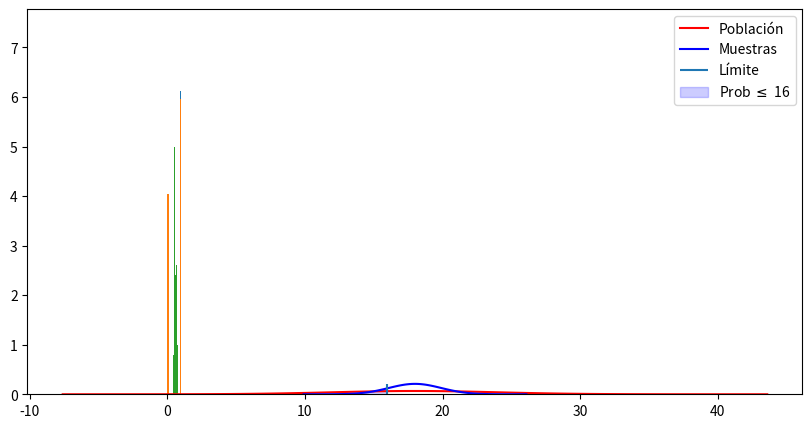
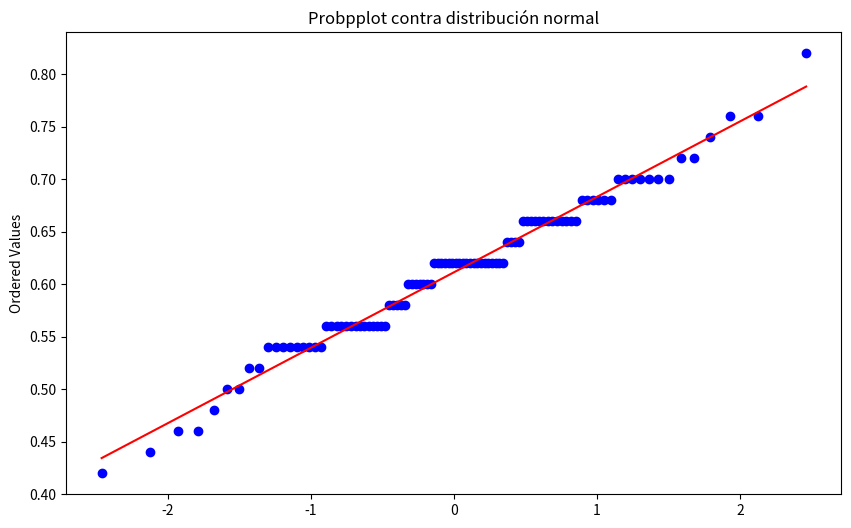
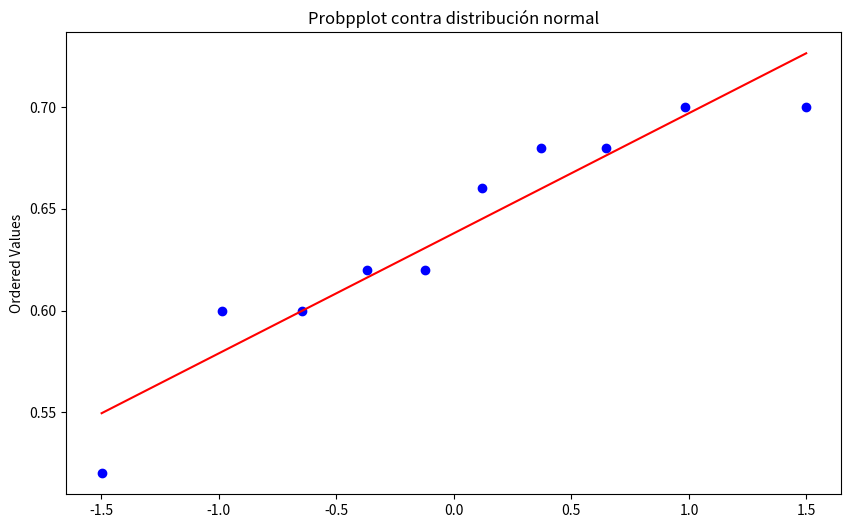
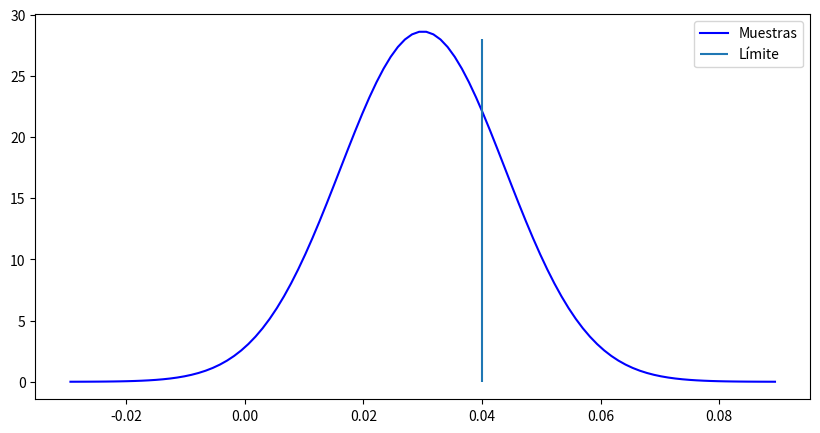
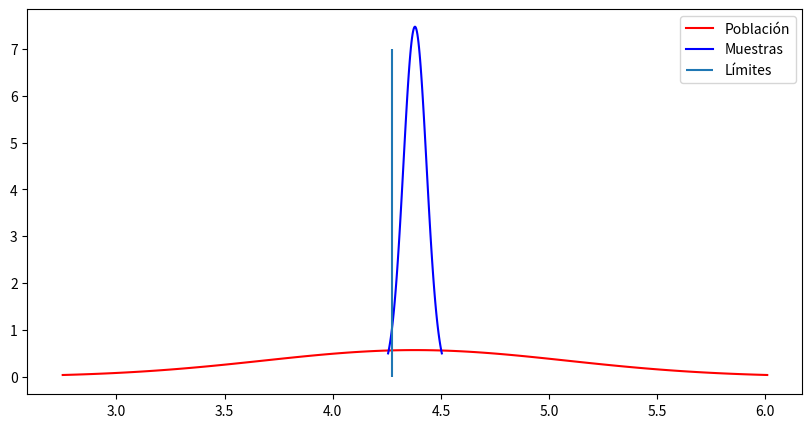

The matplotlib source for these figures, in order:
# Importamos librerias 
import numpy as np 
from scipy import stats 
import matplotlib.pyplot as plt 
import pandas as pd 

# X = Diámetro tortas, sigue una Distribución Normal =>    𝑋~𝑁(18;6)
# Definir parámetros 𝑋~N(mu, sigma) 
Mu = 18
Sigma = 6  #sigma población


# Estadisticos 𝑋barra~𝑁(18; 6/√10), debido a que Población es Normal y 
# como se conoce Sigma población, esto a pesar de ser una muestra <30.
# 𝑋barra~N(Mu, sigma/raiz(n)) 
n = 10
xbarra_barra = Mu
Sigma_xbarra = Sigma / np.sqrt(n) # TLC  Sigma muestral = Sigma pob / raiz (n)

# Visualizar
# Graficando la distribución normal de población y medias

# Proyectar distribución población
poblacion = stats.norm(Mu, Sigma)
x = np.linspace(poblacion.ppf(0.00001), poblacion.ppf(0.99999), 100)
pdf = poblacion.pdf(x) #funcion densidad probabilidad

# proyectar distribución medias n=10
medias = stats.norm(xbarra_barra, Sigma_xbarra)
x_m = np.linspace(medias.ppf(0.00001), medias.ppf(0.99999), 100)
pdf_m = medias.pdf(x_m) # funcion densidad probabilidad

limite = 16 # límite

plt.figure(figsize=(10, 5)) # tamaño gráfico
plt.plot(x, pdf,"r") # población fit
plt.plot(x_m, pdf_m,"b", ) # medias fit
plt.vlines(ymin=0, ymax=0.2, x=limite)# Límite
plt.fill_between(x_m, pdf_m,
                 where = (x_m < limite),
                 color='b', alpha=0.2, label='Prob <= 16')
plt.legend(['Población','Muestras', 'Límite', 'Prob $\leq$ 16'])
plt.show()


# En una muestra de 10 tortas, ¿Cuál es la probabilidad de encontrar tortas 
# de diámetro promedio inferior a 16 cm?
# 𝑃(𝑥barra ≤ 16)

# calcular 𝑃(𝑥barra ≤ 16)

prob_16 = stats.norm(Mu, Sigma_xbarra).cdf(limite)
print(f'Prob <= 16: {prob_16: 6.4f}')

# Tu código aquí ...



# Tu código aquí ...



# Creamos población de 10000 clientes "Satisfechos: 1 " o "No satisfechos: 0", 
# donde el 60% está Satisfecho

N = 10000
n = 1
p = 0.6

pob = np.random.RandomState(seed=2).binomial(n, p, size=N)

# graficar histograma de la población
plt.hist(pob, density=True)
plt.show

# calcular parámetros
prop_pob = np.mean(pob) # Note que una proporción es una media de ceros y unos!
sigma_pob = np.std(pob)

print(f'Proporción poblacional: {prop_pob:6.4f}')
print(f'Desviación estándar poblacional: {sigma_pob:6.4f}')

# Otra forma
sigma_pob2 = np.sqrt(prop_pob * (1 - prop_pob))
print(f'Otra forma de sigma: {sigma_pob2:6.4f}')

# Graficando Binomial
n, p = 1, 0.6 # parámetros de forma 
binomial = stats.binom(n, p) # Distribución
pob2 = binomial.rvs(size=N)
plt.hist(pob2, density=True)
plt.show()

# Muestreo
# sacar m muestras de tamaño n, calcular la proporción muestral

n = 50
m = 100
muestras = []
for i in range(m):
    muestras_n = np.random.choice(pob, n, replace=True)
    #Ahora calculamos la proporción muestral (p muestra) de cada muestra
    muestras.append(muestras_n.mean())

for i, m in enumerate(muestras):
    print(f'Muestra {i} \tp muestra: {m:4.2f}')

# Crearemos la lista de p muestral (proporciones muestrales) para después 
# graficar y ejecutar test de normalidad

p_barra = np.mean(muestras)
sigma_pbar = np.std(muestras)
print(f"Media de proporciones: {p_barra: 6.4f}")
print(f"sigma de proporciones: {sigma_pbar: 6.4f}")

plt.hist(muestras, bins=8, density=True) 
plt.show()

# crear gráfico de probabilidad
fig, ax = plt.subplots(1,1, figsize=(10,6))
x = muestras
prob = stats.probplot(x, dist=stats.norm, plot=ax)
ax.set_xlabel(None)
ax.set_title('Probpplot contra distribución normal')

#comprobar normalidad de los datos con Anderson-Darling
tsad = stats.anderson(muestras, dist='norm')

# crear gráfico de probabilidad
fig, ax = plt.subplots(1,1, figsize=(10,6))
x = muestras[:10]
prob = stats.probplot(x, dist=stats.norm, plot=ax)
ax.set_xlabel(None)
ax.set_title('Probpplot contra distribución normal')

#comprobar normalidad de los datos con Anderson-Darling
tsad = stats.anderson(muestras, dist='norm')

prob

print(f'Test estadístico de Anderson-Darling: {tsad[0]:6.4f}')
print(f'Valores críticos: {tsad[1]}')
print(f'Niveles de significancia: {tsad[2]}')

# Tu código aquí ...



# Tu código aquí ...

# Datos
p = 0.03 # prop de la población
sigma = np.sqrt(p * (1 - p)) # desv std. población
n = 150
li = 0.04 # límite

prob1= stats.norm(p, sigma/np.sqrt(n)).sf(li) # se calcula el complemento con .sf
print(f'Probabilidad es: {prob1:6.4f}')

# Si tuviésemos que calcularlo yendo a las tablas de valores Z

Z = (li - p)/(sigma/np.sqrt(n))
print(f'Z: {Z:6.4f}')

# Visualizar
# proyectar distribución proporciones muestrales
medias = stats.norm(p, sigma/np.sqrt(n))
x_m = np.linspace(medias.ppf(0.00001), medias.ppf(0.99999), 100)
pdf_m = medias.pdf(x_m) # función densidad probabilidad


plt.figure(figsize=(10, 5)) # tamaño gráfico
plt.plot(x_m, pdf_m,"b", ) # proporciones fit
plt.vlines(ymin=0, ymax=28, x=li)# Límite
plt.legend(['Muestras', 'Límite'])
plt.show()

# como n >= 30 aplicaremos Z (Distribucion normal estandadarizada)

# Caso NC = 0.95
# primero registrar los datos

n= 172
xbar = 4.38
S = 0.7

# IC con NC 95%
NC = 0.95
alpha = 1 - NC
alpha_medio = alpha / 2

# Calcular Z con la función de distribución normal acumulada inversa (ppf)
Z = stats.norm.ppf(1 - alpha_medio)
print(f"Z: {Z: 6.4f}")

LI = xbar - Z * (S / np.sqrt(n))
LS = xbar + Z * (S / np.sqrt(n))

print(f'Intervalo de Confianza (IC) al {NC} para media poblacional: {LI:4.2f}, {LS:4.2f}')


# Forma simple con Scipy
IC95 = stats.norm.interval(NC, loc = xbar, scale = S /np.sqrt(n))
print(f'IC al {NC} para media poblacional:  {IC95[0]:4.2f}, {IC95[1]:4.2f}')

#Graficando la distribucion normal de poblacion y medias

n = 172
xbar = 4.38
S = 0.7
S_xbar = S / np.sqrt(n)

# proyectar distribución población
poblacion = stats.norm(xbar, S)
x = np.linspace(poblacion.ppf(0.01), poblacion.ppf(0.99), 100)
pdf = poblacion.pdf(x) # función densidad probabilidad

# proyectar distribución medias n=172
medias = stats.norm(xbar, S_xbar)
x_m = np.linspace(medias.ppf(0.01), medias.ppf(0.99), 100)
pdf_m = medias.pdf(x_m) # función densidad probabilidad

plt.figure(figsize=(10, 5)) # tamaño gráfico
plt.plot(x, pdf,"r") # poblacion fit
plt.plot(x_m, pdf_m,"b", ) # medias fit
plt.vlines(ymin=0, ymax=7, x=LI)# LS IC
plt.legend(['Población','Muestras', 'Límites'])
plt.show()

# Solo para comprobar:
# calcular probabilidad de tomar una muestra y que ésta tenga una media menor al LS del IC
prob_acum_LS = stats.norm(xbar, S_xbar).cdf(LS)
print(f'La probabilidad es: {prob_acum_LS:6.4f}')

#aplicar aquí para caso al 99%


# Tu código aquí ...


# n < 30, pero se conoce la desv. std poblacional, por tanto aplicar Z

# Datos 10 mediciones
conductividad = (41.6, 41.48, 42.34, 41.95, 41.86, 42.18, 41.72, 42.26, 41.81, 42.04)

# Tu código aquí ...


# Tu código aquí ...



# n < 30, y se desconoce la desv. std poblacional, por tanto aplicar T (distribucion de Student)

# Datos 20 mediciones
tiempo = (9.85, 9.93, 9.75, 9.77, 9.67, 9.87, 9.67, 9.94, 9.85, 9.75, 9.83, 9.92, 9.74, 9.99, 9.88, 9.95, 9.95, 9.93, 9.92, 9.89)

# Tu código aquí ...


# n >= 30,  n*p y n*(1-p) >= 5, aplicar Dist. Normal Std (Z)
# Datos
n = 600
p = 250 / n # prop. muestral 'si es fluido'
S = np.sqrt(p * (1 - p)) # desv std de la muestra

NC = 0.90
alpha = 1 - NC
alpha_medio = alpha / 2

# Calcular Z con la función de distribución normal acumulada inversa (ppf)
Z = stats.norm.ppf(1 - alpha_medio)#2 colas IC
print(f'Z: {Z:4.2f}')

LI = p - Z *(S / np.sqrt(n))
LS = p + Z *(S / np.sqrt(n))

print(f'Intervalo de Confianza (IC) al {NC} para media poblacional: {LI:4.2f}, {LS:4.2f}')

#Forma simple con Scipy
IC90 = stats.norm.interval(NC, loc = p, scale = S /np.sqrt(n))
print(f'IC al {NC} para media poblacional:  {IC90[0]:4.2f}, {IC90[1]:4.2f}')

# Tu código aquí ...



# Datos
Sigma = 1.2 # desv std poblacional conocida
# (LS - LI) = ancho del intervalo = 2 * error muestral
error_muestral = 0.5
NC = 0.95
alpha = 1 - NC
alpha_medio = alpha / 2
Z = stats.norm.ppf(1 - alpha_medio) #2 colas
print(f'Z: {Z:6.4f}')

# n = ?
n = ((Z * Sigma) / error_muestral)**2
print('El tamaño de la muestra debe ser > ', round(n))

# Datos
P = 0.5 # se desconoce Prop poblacional, se utiliza varianza maxima
Sigma = np.sqrt(P * (1 - P)) # desv std poblacional
# (LS - LI) = ancho del intervalo = 2*error muestral
error_muestral = 0.05
NC = 0.95
alpha = 1 - NC
alpha_medio = alpha / 2
Z = stats.norm.ppf(1 - alpha_medio) #2 colas
print(f'Z: {Z:6.4f}')

# n= ?
n = ((Z * Sigma) / error_muestral)**2
print('El tamaño de la muestra debe ser > ', round(n))

# Tu código aquí ...

